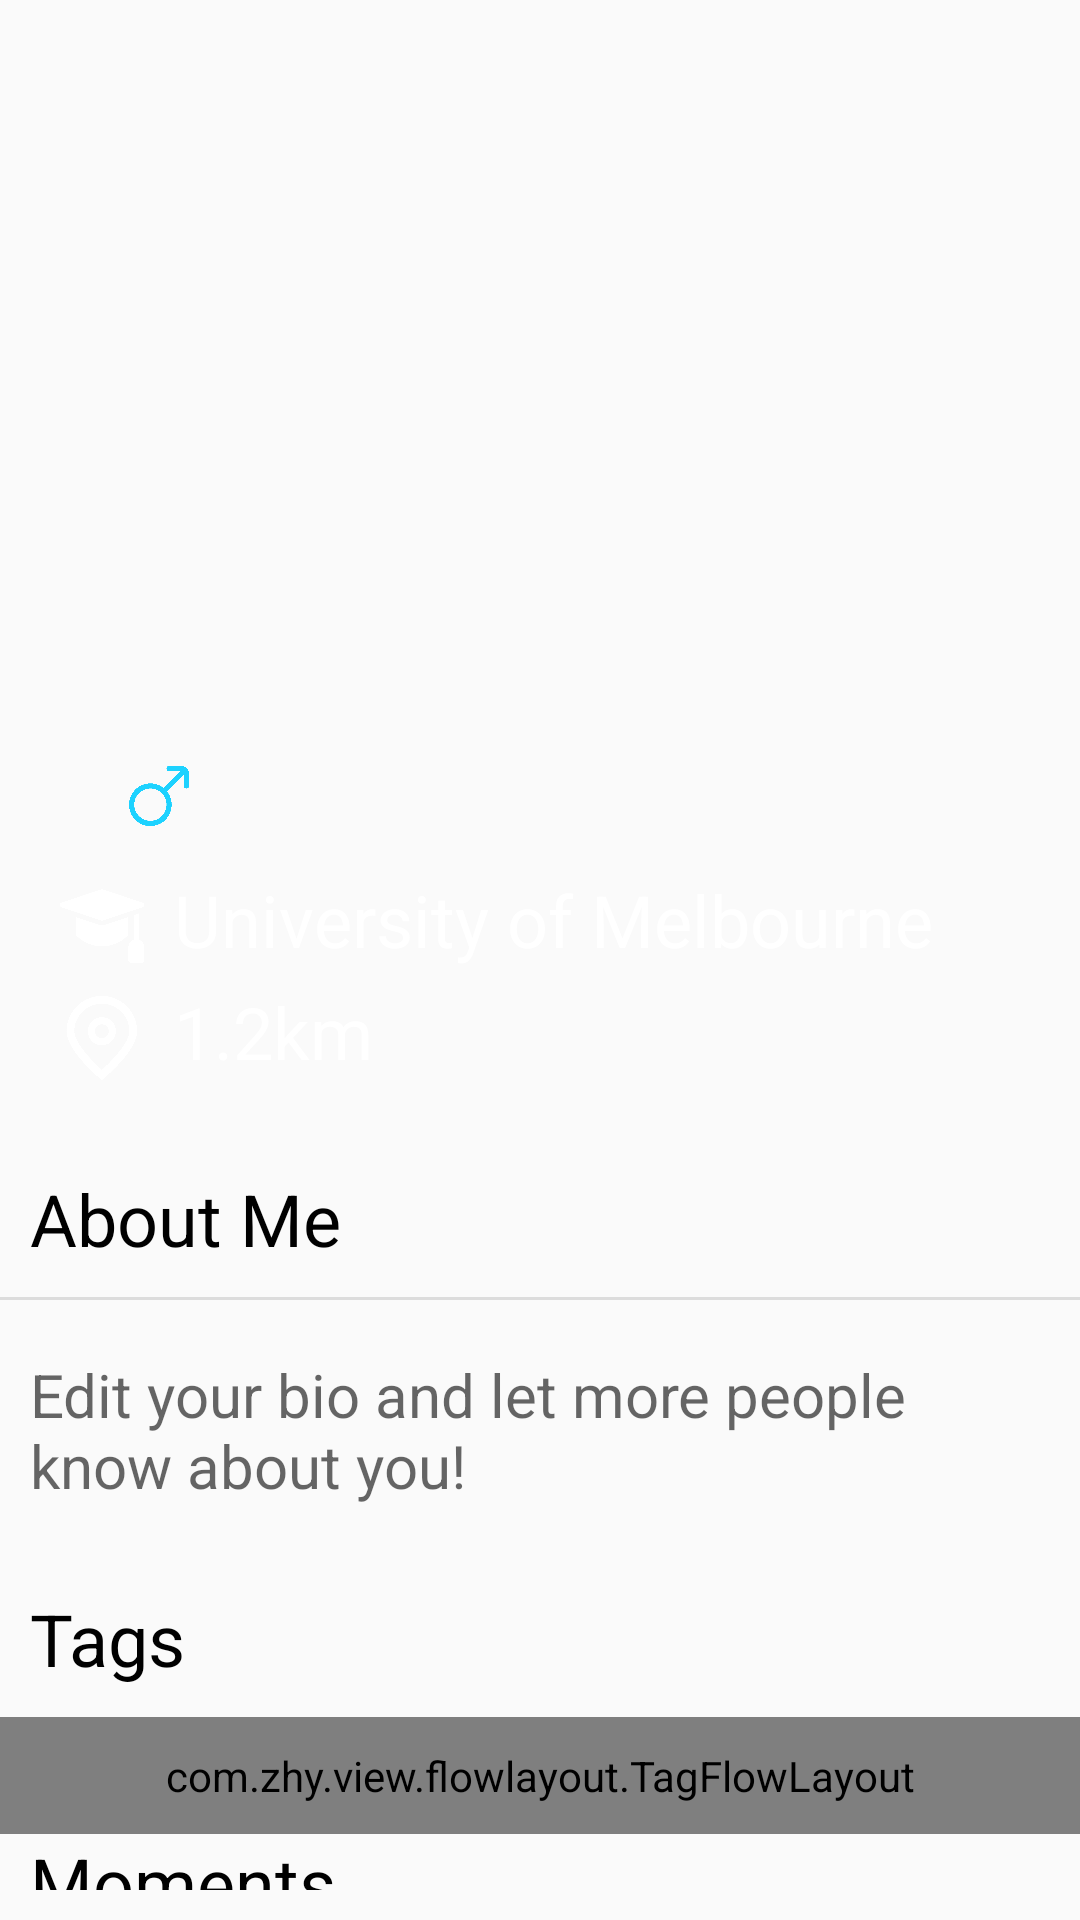

Layout XML and referenced resources for this Android screen:
<!-- AndroidManifest.xml: application theme Theme.UNISEA.NoActionBar -->
<!-- res/layout/profile_layout.xml -->
<?xml version="1.0" encoding="utf-8"?>
<LinearLayout xmlns:android="http://schemas.android.com/apk/res/android"
    android:layout_width="match_parent"
    android:layout_height="match_parent"
    xmlns:app="http://schemas.android.com/apk/res-auto"
    android:orientation="vertical">
    
    <RelativeLayout
        android:layout_width="fill_parent"
        android:layout_height="380dp">

        <ImageView
            android:id="@+id/profile_avatar"
            android:layout_width="fill_parent"
            android:layout_height="380dp"
            android:scaleType="fitXY" />

        <LinearLayout
            android:layout_width="match_parent"
            android:layout_height="wrap_content"
            android:layout_alignParentBottom="true"
            android:orientation="vertical"
            android:padding="20dp">

            <LinearLayout
                android:layout_width="wrap_content"
                android:layout_height="wrap_content">

                <TextView
                    android:id="@+id/profile_username"
                    android:layout_width="wrap_content"
                    android:layout_height="wrap_content"
                    android:textStyle="bold"
                    android:layout_marginEnd="13dp"
                    android:textColor="@color/white"
                    android:textSize="37dp" />

                <TextView
                    android:id="@+id/profile_age"
                    android:layout_width="wrap_content"
                    android:layout_height="wrap_content"
                    android:layout_marginEnd="10dp"
                    android:textColor="@color/white"
                    android:textSize="25dp" />

                <ImageView
                    android:id="@+id/profile_sex_icon"
                    android:layout_width="20dp"
                    android:layout_height="20dp"
                    android:layout_gravity="center"
                    android:src="@drawable/mars" />
            </LinearLayout>

            <LinearLayout
                android:layout_width="wrap_content"
                android:layout_height="wrap_content">

                <ImageView
                    android:layout_width="28dp"
                    android:layout_height="28dp"
                    android:layout_gravity="bottom"
                    android:layout_marginEnd="10dp"
                    android:src="@drawable/university" />

                <TextView
                    android:id="@+id/profile_university"
                    android:layout_width="wrap_content"
                    android:layout_height="wrap_content"
                    android:text="University of Melbourne"
                    android:textColor="@color/white"
                    android:textSize="24dp" />
            </LinearLayout>
            <LinearLayout
                android:id="@+id/distance_layout"
                android:layout_width="wrap_content"
                android:layout_height="wrap_content"
                android:layout_marginTop="5dp">
                <ImageView
                    android:layout_width="28dp"
                    android:layout_height="28dp"
                    android:layout_gravity="bottom"
                    android:layout_marginEnd="10dp"
                    android:src="@drawable/location" />
                <TextView
                    android:id="@+id/distance_textview"
                    android:layout_width="wrap_content"
                    android:layout_height="wrap_content"
                    android:text="1.2km"
                    android:textColor="@color/white"
                    android:textSize="24dp" />
            </LinearLayout>
        </LinearLayout>
    </RelativeLayout>

    <TextView
        android:layout_width="wrap_content"
        android:layout_height="wrap_content"
        android:padding="10dp"
        android:text="About Me"
        android:textSize="24dp" />

    <com.google.android.material.divider.MaterialDivider
        android:layout_width="match_parent"
        android:layout_height="wrap_content" />

    
    <androidx.constraintlayout.widget.ConstraintLayout
        android:layout_width="match_parent"
        android:layout_height="wrap_content"
        android:paddingVertical="18dp"
        android:paddingHorizontal="10dp">
        <TextView
            android:id="@+id/about_me_text"
            android:layout_width="wrap_content"
            android:layout_height="wrap_content"
            app:layout_constraintBottom_toBottomOf="parent"
            app:layout_constraintStart_toStartOf="parent"
            android:textSize="20dp"
            android:textColor="@color/dark_grey"
            android:hint="Edit your bio and let more people know about you!" />
    </androidx.constraintlayout.widget.ConstraintLayout>

    <TextView
        android:layout_width="wrap_content"
        android:layout_height="wrap_content"
        android:padding="10dp"
        android:text="Tags"
        android:textSize="24dp" />

    <com.zhy.view.flowlayout.TagFlowLayout
        android:id="@+id/id_flowlayout"
        app:max_select="-1"
        android:layout_width="match_parent"
        android:layout_height="wrap_content"
        android:paddingHorizontal="10dp"
        android:paddingVertical="10dp">
    </com.zhy.view.flowlayout.TagFlowLayout>

    <TextView
        android:layout_width="wrap_content"
        android:layout_height="wrap_content"
        android:paddingHorizontal="10dp"
        android:paddingBottom="10dp"
        android:text="Moments"
        android:textSize="24dp" />

    <com.google.android.material.divider.MaterialDivider
        android:layout_width="match_parent"
        android:layout_height="wrap_content" />

    <androidx.recyclerview.widget.RecyclerView
        android:id="@+id/moments_list"
        android:paddingVertical="10dp"
        android:layout_width="match_parent"
        android:layout_height="wrap_content" />
</LinearLayout>
<!-- resources referenced by this layout -->
<resources>
  <color name="dark_grey">#A1A1A1</color>
  <color name="white">#FFFFFFFF</color>
  <!-- drawable location: png bitmap (drawable, 16565 bytes) -->
  <!-- drawable mars: png bitmap (drawable, 12697 bytes) -->
  <!-- drawable university: png bitmap (drawable, 4421 bytes) -->
  <style name="Theme.UNISEA.NoActionBar">
          <item name="windowActionBar">false</item>
          <item name="windowNoTitle">true</item>
          <item name="android:textColor">@color/black</item>
          <item name="android:textColorPrimary">@color/black</item>
          <item name="actionMenuTextColor">@color/black</item>
          <item name="android:actionMenuTextColor">@color/black</item>
          <item name="colorPrimary">@color/black</item>
      </style>
  <color name="black">#FF000000</color>
</resources>
